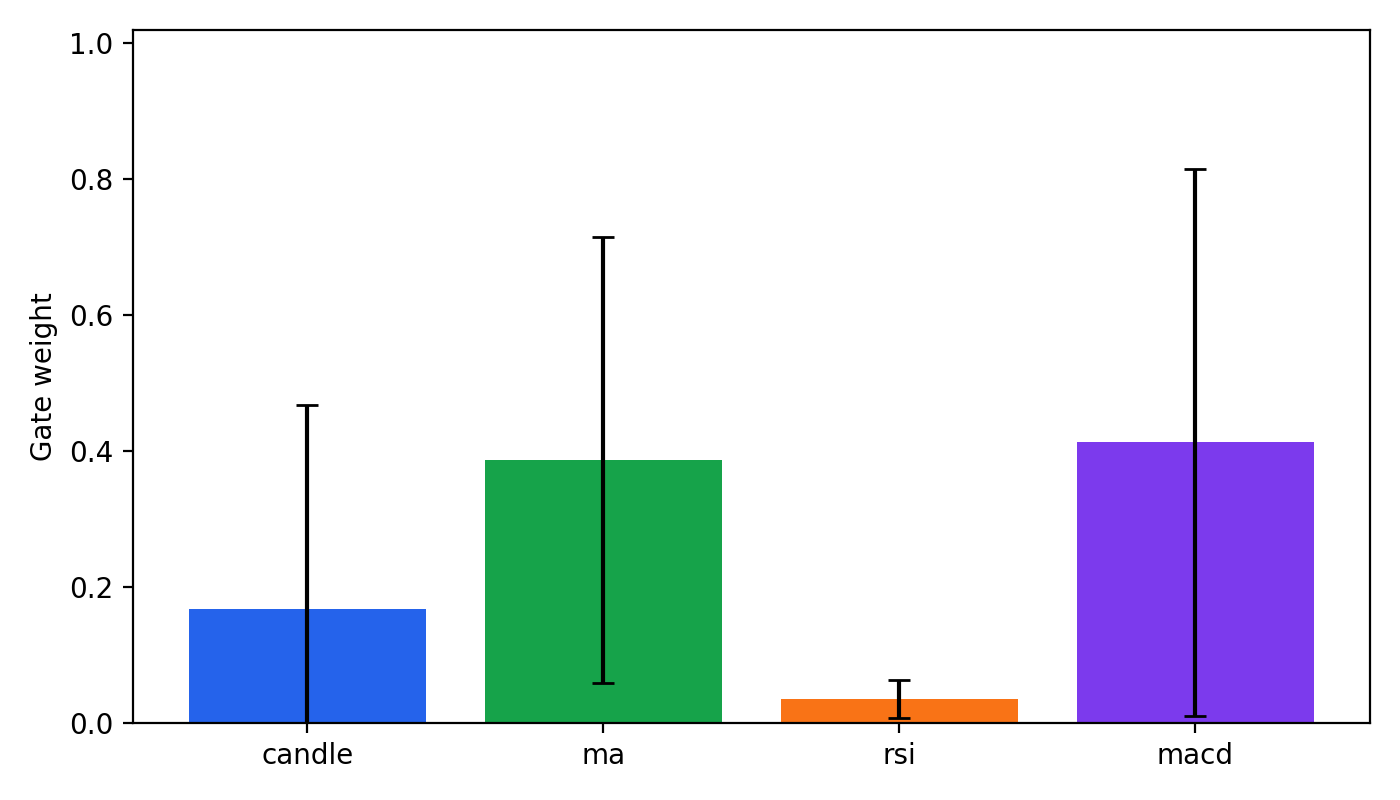

The data file committed next to this chart (first rows):
view, mean_weight, std_weight
candle, 0.1666, 0.3005
ma, 0.3865, 0.3277
rsi, 0.03471, 0.02815
macd, 0.4122, 0.4026
